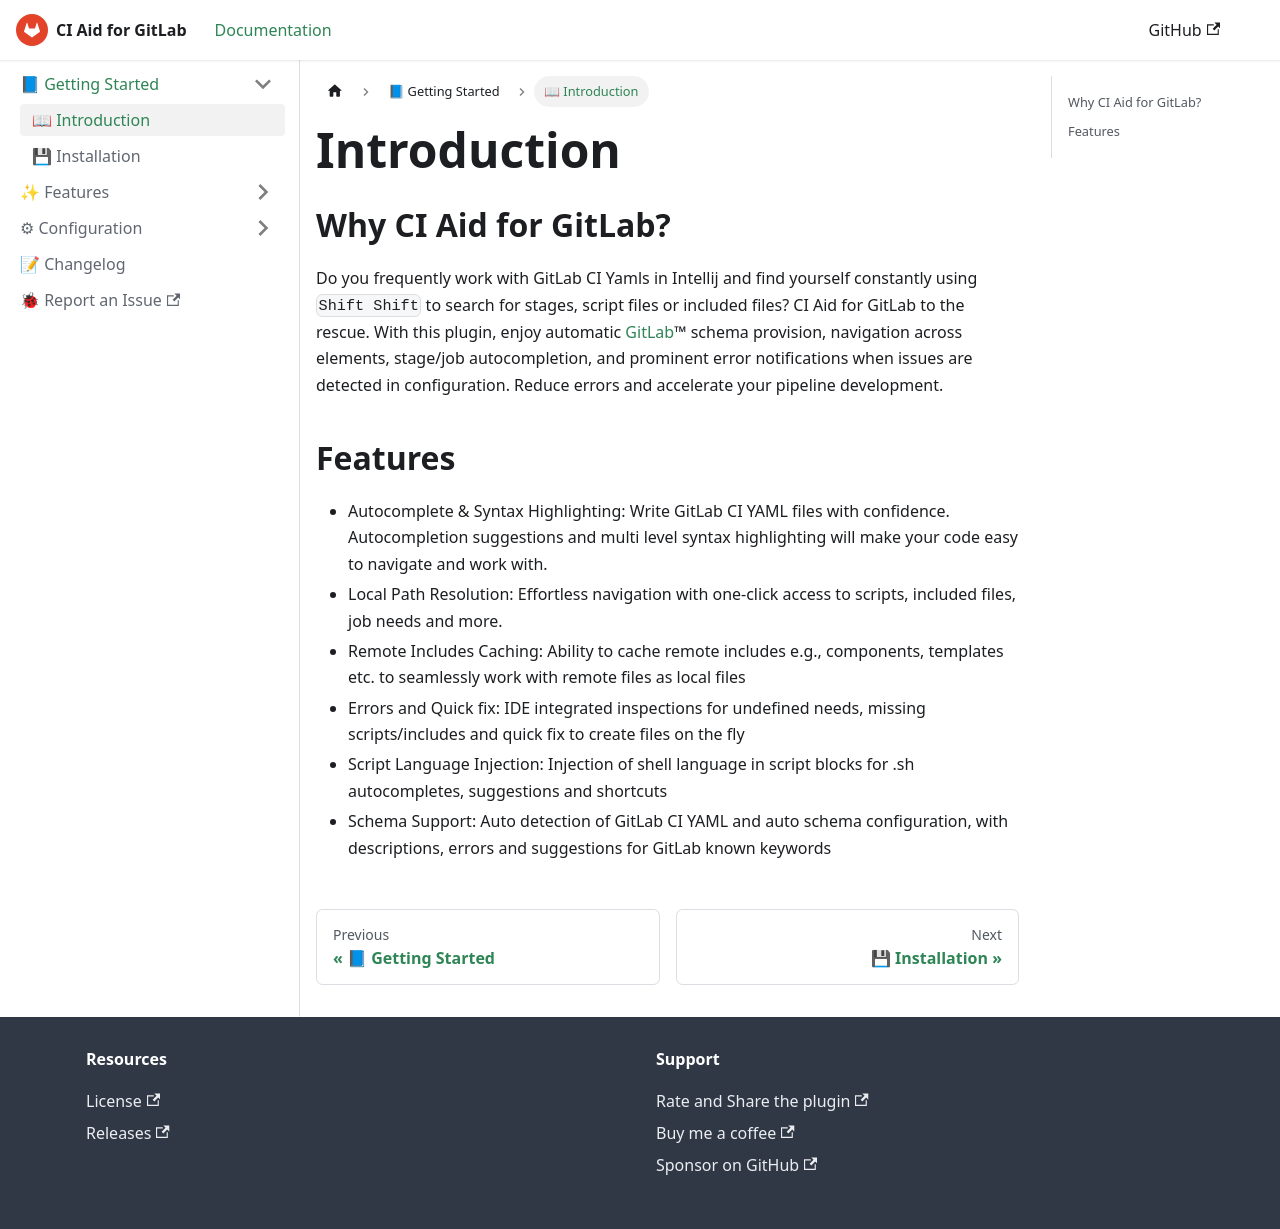

repository: deeepamin/gitlab-ci-aid · page: docs/getting-started/intro.html · generator: docusaurus

---
sidebar_position: 1
sidebar_label: 📖 Introduction
---

# Introduction

## Why CI Aid for GitLab?

Do you frequently work with GitLab CI Yamls in Intellij and find yourself constantly using `Shift Shift` to search
for stages, script files or included files? CI Aid for GitLab to the rescue. With this plugin, enjoy automatic [GitLab](https://gitlab.com)&trade; schema
provision, navigation across elements, stage/job autocompletion, and prominent error notifications when issues are detected
in configuration. Reduce errors and accelerate your pipeline development.


## Features

* Autocomplete & Syntax Highlighting: Write GitLab CI YAML files with confidence. Autocompletion suggestions and multi
  level syntax highlighting will make your code easy to navigate and work with.
* Local Path Resolution: Effortless navigation with one-click access to scripts, included files, job needs and more.
* Remote Includes Caching: Ability to cache remote includes e.g., components, templates etc. to seamlessly work with remote files as local files
* Errors and Quick fix: IDE integrated inspections for undefined needs, missing scripts/includes and quick fix to create files on the fly
* Script Language Injection: Injection of shell language in script blocks for .sh autocompletes, suggestions and shortcuts
* Schema Support: Auto detection of GitLab CI YAML and auto schema configuration, with descriptions, errors and suggestions for GitLab known keywords 
